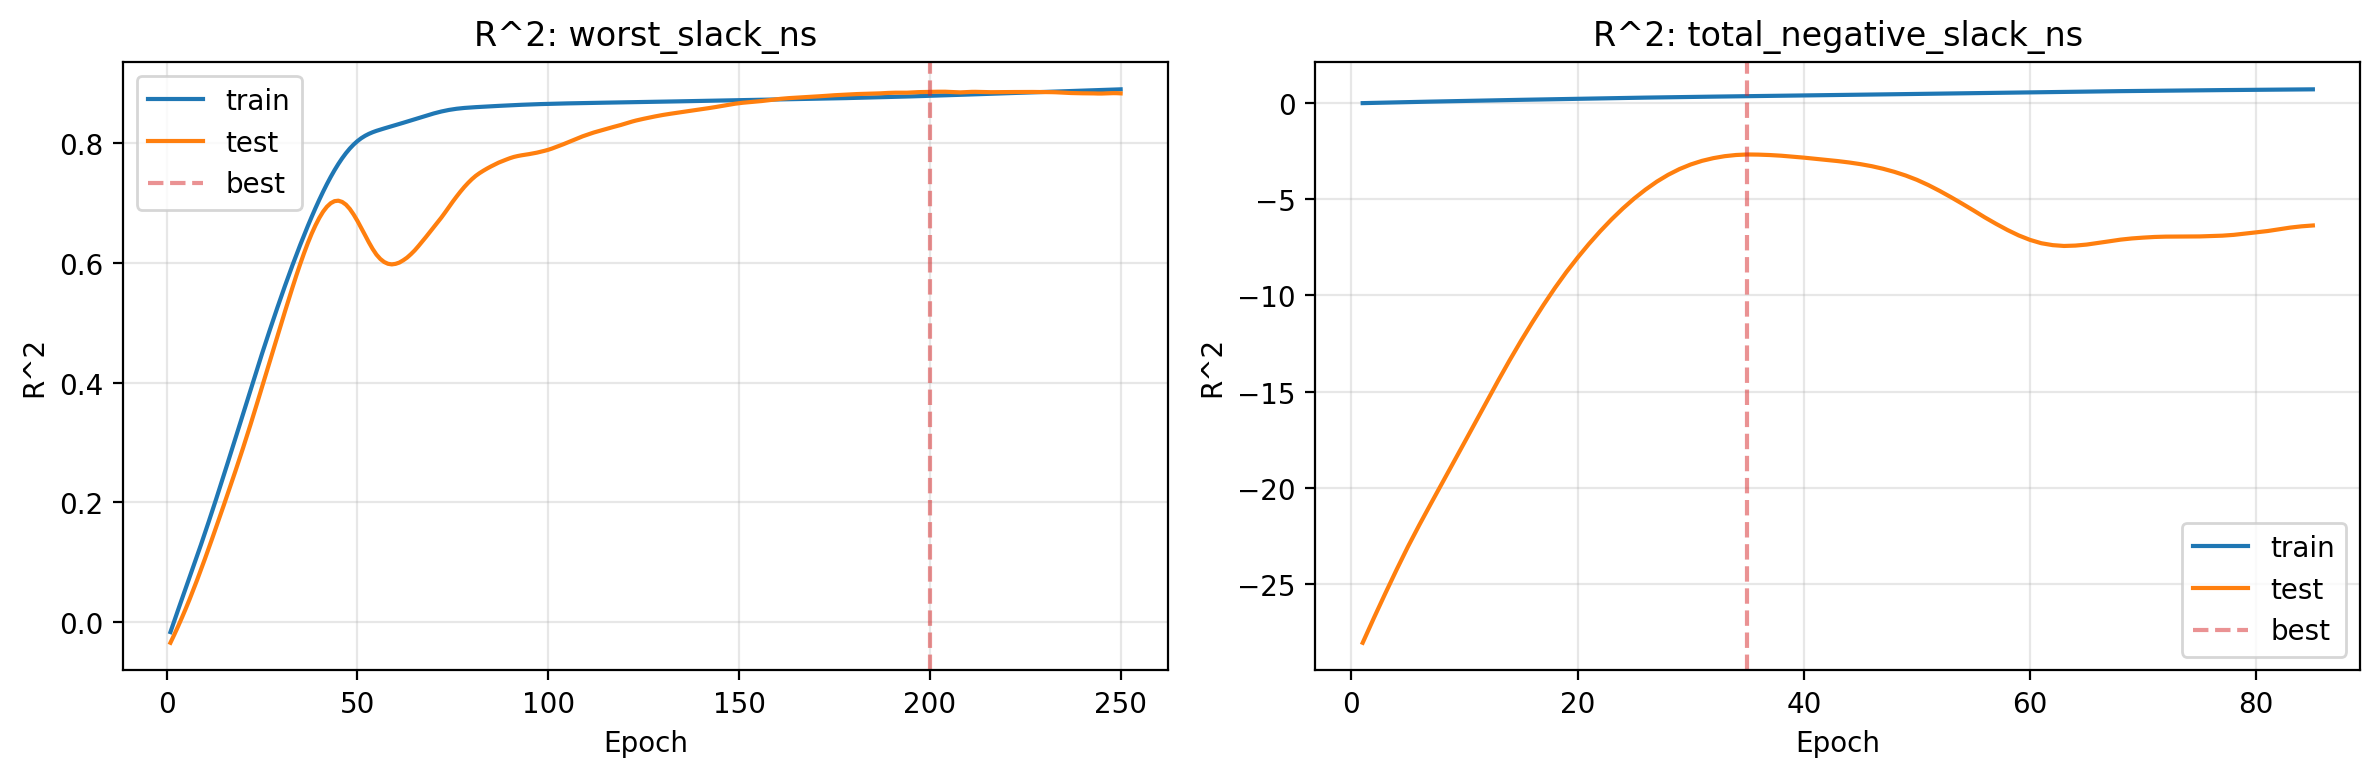

The data file committed next to this chart (first rows):
epoch, train_r2_worst_slack_ns, test_r2_worst_slack_ns, train_r2_total_negative_slack_ns, test_r2_total_negative_slack_ns
1, -0.01684, -0.0347, -0.003436, -28.06
2, 0.001777, -0.02127, 0.01058, -26.75
3, 0.0201, -0.007346, 0.02412, -25.49
4, 0.03823, 0.007134, 0.03729, -24.25
5, 0.05626, 0.02212, 0.05013, -23.06
6, 0.07429, 0.03769, 0.0627, -21.94
7, 0.09241, 0.05381, 0.07505, -20.85
8, 0.1107, 0.07043, 0.08725, -19.78
9, 0.1292, 0.0875, 0.09928, -18.72
10, 0.148, 0.1049, 0.1112, -17.64
11, 0.1671, 0.1227, 0.1229, -16.56
12, 0.1864, 0.1407, 0.1345, -15.48
13, 0.2059, 0.1589, 0.1458, -14.4
14, 0.2257, 0.1772, 0.157, -13.36
15, 0.2457, 0.1956, 0.1681, -12.36
16, 0.2659, 0.2142, 0.179, -11.4
17, 0.2862, 0.2329, 0.1898, -10.48
18, 0.3067, 0.2518, 0.2006, -9.607
19, 0.3272, 0.2709, 0.2113, -8.79
20, 0.3477, 0.2904, 0.222, -8.035
21, 0.3681, 0.3102, 0.2326, -7.324
22, 0.3885, 0.3304, 0.2431, -6.661
23, 0.4087, 0.3509, 0.2535, -6.047
24, 0.4287, 0.3718, 0.2637, -5.481
25, 0.4485, 0.3929, 0.2736, -4.963
26, 0.468, 0.4139, 0.2833, -4.501
27, 0.4873, 0.435, 0.2927, -4.085
28, 0.5063, 0.456, 0.3017, -3.73
29, 0.5251, 0.4771, 0.3104, -3.433
30, 0.5435, 0.498, 0.3188, -3.192
31, 0.5616, 0.5188, 0.3268, -3.003
32, 0.5794, 0.5394, 0.3345, -2.863
33, 0.5967, 0.5596, 0.3418, -2.762
34, 0.6137, 0.5794, 0.349, -2.7
35, 0.6302, 0.5983, 0.3561, -2.672
36, 0.6463, 0.6164, 0.363, -2.681
37, 0.662, 0.6334, 0.3699, -2.702
38, 0.6771, 0.649, 0.377, -2.737
39, 0.6917, 0.663, 0.3843, -2.785
40, 0.7058, 0.6754, 0.3918, -2.837
41, 0.7192, 0.6859, 0.3996, -2.895
42, 0.732, 0.6941, 0.4077, -2.952
43, 0.744, 0.7001, 0.416, -3.016
44, 0.7552, 0.7035, 0.4244, -3.088
45, 0.7656, 0.7043, 0.433, -3.175
46, 0.7751, 0.7022, 0.4415, -3.281
47, 0.7838, 0.6976, 0.45, -3.415
48, 0.7914, 0.6905, 0.4584, -3.575
49, 0.7981, 0.6812, 0.4667, -3.766
50, 0.8039, 0.6705, 0.475, -3.993
51, 0.8087, 0.6587, 0.4834, -4.261
52, 0.8127, 0.6467, 0.492, -4.564
53, 0.816, 0.6346, 0.5006, -4.89
54, 0.8187, 0.6235, 0.5094, -5.232
55, 0.821, 0.614, 0.5181, -5.582
56, 0.8231, 0.6069, 0.5267, -5.943
57, 0.825, 0.6018, 0.5351, -6.281
58, 0.8269, 0.5988, 0.5433, -6.598
59, 0.8287, 0.5978, 0.5515, -6.882
60, 0.8306, 0.5987, 0.5596, -7.114
... 190 more rows
